Run: headless pygame with SDL's dummy video driver; simulated clock (each Clock.tick advances the game by its frame time, no real sleeping); random seed 0; keys injected as events and as key.get_pressed() state; no mouse input.
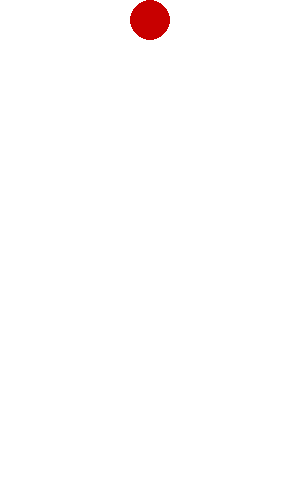
Frame 1 of 4 · flips 1–60 · no input
Frame 2 of 4 · flips 61–180 · tapped SPACE, RETURN · held RIGHT (→), D · screen unchanged from frame 1, image omitted
Frame 3 of 4 · flips 181–300 · held DOWN (↓), S · screen unchanged from frame 2, image omitted
Frame 4 of 4 · flips 301–420 · held LEFT (←), A, UP (↑), W · screen unchanged from frame 3, image omitted

The pygame program that drew these frames:

# !/usr/bin/env-python
# -*- coding: utf-8 -*-

import pygame

# -COLORES
negro    = ( 0   , 0   , 0   )
blanco   = ( 255 , 255 , 255 )
rojo     = ( 200 , 0   , 0   )
verde    = ( 0   , 200 , 00  )
azul     = ( 0   , 0   , 200 )
amarillo = ( 255 , 255 , 0   )

# -VENTANA
tamaño    = ancho,alto = 300,500            # Tamaño de la pantalla
pantalla  = pygame.display.set_mode(tamaño) # Se cre una pantall con pygame con el tamaño prediseñado
pygame.display.set_caption("Gravedad")      # Se le pone un nombre al borde de la pantalla

# -DATOS DE LA PELOTA 
class Pelota:

    def __init__(self, x , y , radio , color):
        self.x      = x
        self.y      = y
        self.radio  = radio
        self.color  = color
        self.grosor = 0 

    def mostrar(self):
        pygame.draw.circle ( pantalla , self.color , (  self.x , self.y ) , self.radio , self.grosor )

# -DATOS
velocidad = 0
altura    = 150 
toco_piso = False

balon = Pelota ( 150 , 20 , 20 , rojo)
# -BUCLÉ 
while True:
    for accion in pygame.event.get():
        # Si se presiona el boton 'X' salimos
        if accion.type == pygame.QUIT:
            quit()
        if accion.type    == pygame.KEYDOWN:
            # Si presionamos la tecla 'c'
            if accion.key == pygame.K_c:
               velocidad = 20 

    # Muestra la pantalla con fondo de color
    pantalla.fill(blanco)

    # Movimiento en el eje Y
    balon.y += velocidad 

    # Muestra la pelota
    balon.mostrar()
    # Lineas de medición BORRAR DESPUÉS XXXXXXXXXXXXXXXXXXX
    #L1 = pygame.draw.line(pantalla, negro, (0,150), (300,150))
    #L2 = pygame.draw.line(pantalla, negro, (0,225), (300,225))

    # Condición para no rebasar el suelo
    if balon.y >= alto:
        velocidad *= -1
        toco_piso = True

    # Si la pelota llego al piso rebotara y cada vez perdera altura hasta quedar quieta
    elif toco_piso == True and balon.y <= altura:
        velocidad *= -1
        toco_piso = False
       
       # Cada vez que rebota pierde altura
        if altura <= alto:
            altura += 20 

        # Si la pelota esta en el piso sin velocidad se queda quieta
        elif altura >= alto:
            velocidad = 0



    # Manejo de la pantalla
    pygame.display.update()

    # Actualización de la pantalla
    pygame.time.delay(30)
